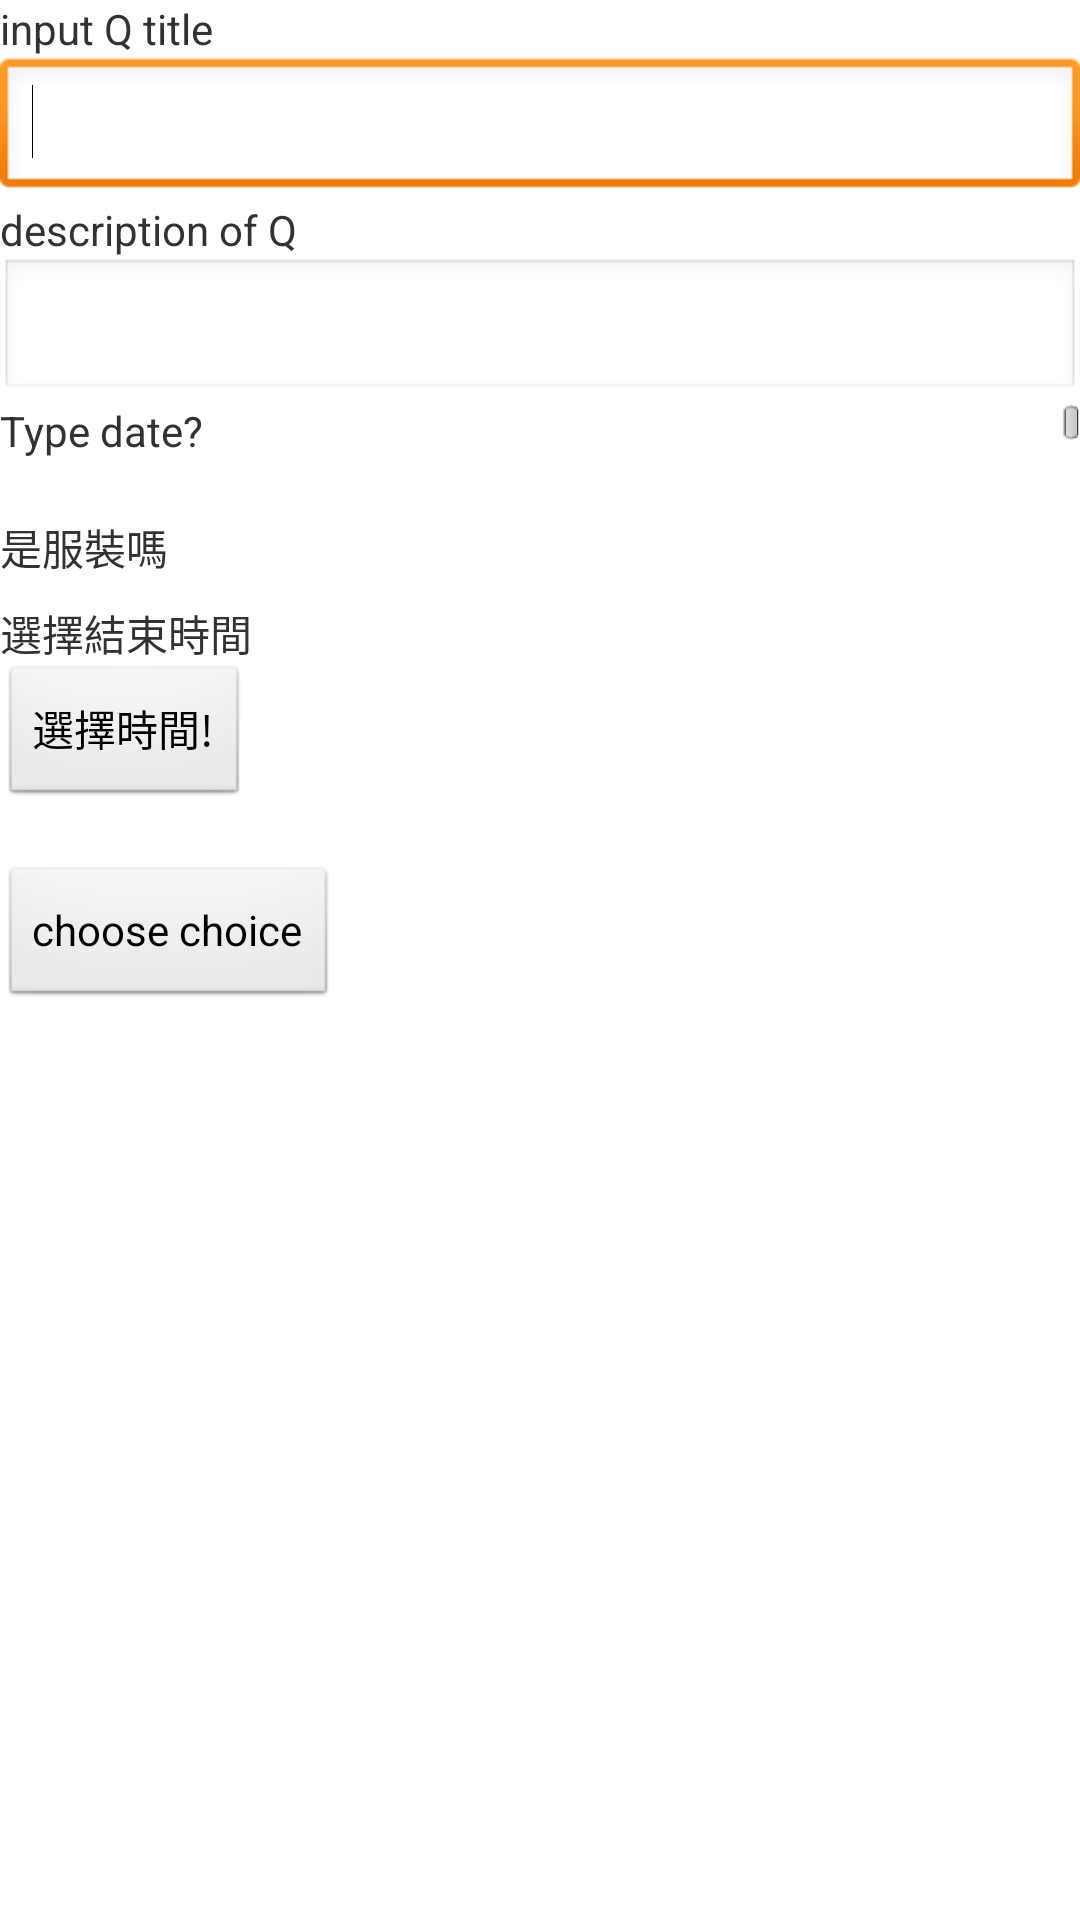

Write the Android layout XML for this screen, with the resource values it uses.
<!-- AndroidManifest.xml: application theme AppTheme -->
<!-- res/layout/ask_btn.xml -->
<?xml version="1.0" encoding="utf-8"?>

<LinearLayout xmlns:android="http://schemas.android.com/apk/res/android"
    android:layout_width="match_parent"
    android:layout_height="match_parent"
    android:orientation="vertical" >

    <TextView
        android:id="@+id/textView1"
        android:layout_width="wrap_content"
        android:layout_height="wrap_content"
        android:text="input Q title" />

    <EditText
        android:id="@+id/editText1"
        android:layout_width="match_parent"
        android:layout_height="wrap_content"
        android:ems="10"
        android:inputType="textPersonName" >

        <requestFocus />
    </EditText>

    <TextView
        android:id="@+id/textView2"
        android:layout_width="wrap_content"
        android:layout_height="wrap_content"
        android:text="description of Q" />

    <EditText
        android:id="@+id/editText2"
        android:layout_width="match_parent"
        android:layout_height="wrap_content"
        android:ems="10"
        android:inputType="textPersonName" />
<ScrollView
android:layout_height="200px"
android:layout_width="fill_parent">

<LinearLayout
android:orientation="vertical"
android:layout_width="fill_parent"
android:layout_height="fill_parent">
    <TextView
        android:id="@+id/textView3"
        android:layout_width="wrap_content"
        android:layout_height="wrap_content"
        android:text="Type date?" />

    <ToggleButton
        android:id="@+id/toggleButton1"
        android:layout_width="wrap_content"
        android:layout_height="wrap_content"
        android:background="@drawable/bgtoggle"
        android:textOff=""
        android:textOn="" 
        android:button="@null" />
    
    

    <TextView
        android:id="@+id/textView4"
        android:layout_width="wrap_content"
        android:layout_height="wrap_content"
        android:text="是服裝嗎" />

    <ToggleButton
        android:id="@+id/toggleButton2"
        android:layout_width="wrap_content"
        android:layout_height="wrap_content"
        android:background="@drawable/bgtoggle"
        android:textOff=""
        android:textOn="" 
         android:button="@null"
        android:text="ToggleButton" />
    
    
    
    
    <TextView
        android:id="@+id/textView_3c"
        android:layout_width="wrap_content"
        android:layout_height="wrap_content"
        android:text="是三希嗎" />

    <ToggleButton
        android:id="@+id/toggleButton_3c"
        android:layout_width="wrap_content"
        android:layout_height="wrap_content"
        android:background="@drawable/bgtoggle"
        android:textOff=""
        android:textOn="" 
         android:button="@null"
        android:text="ToggleButton" />
    
    
    
    
    
    
    
    
    <TextView
        android:id="@+id/textView_makeup"
        android:layout_width="wrap_content"
        android:layout_height="wrap_content"
        android:text="是美妝嗎" />

    <ToggleButton
        android:id="@+id/toggleButton_make_up"
        android:layout_width="wrap_content"
        android:layout_height="wrap_content"
        android:background="@drawable/bgtoggle"
        android:textOff=""
        android:textOn="" 
         android:button="@null"
        android:text="ToggleButton" />
    
    
    
     <TextView
        android:id="@+id/textView_entertain"
        android:layout_width="wrap_content"
        android:layout_height="wrap_content"
        android:text="是服裝嗎" />

    <ToggleButton
        android:id="@+id/toggleButton_entertain"
        android:layout_width="wrap_content"
        android:layout_height="wrap_content"
        android:background="@drawable/bgtoggle"
        android:textOff=""
        android:textOn="" 
         android:button="@null"
        android:text="ToggleButton" />
    
    
    
    
    
     <TextView
        android:id="@+id/textView_eat"
        android:layout_width="wrap_content"
        android:layout_height="wrap_content"
        android:text="是服裝嗎" />

    <ToggleButton
        android:id="@+id/toggleButton_eat"
        android:layout_width="wrap_content"
        android:layout_height="wrap_content"
        android:background="@drawable/bgtoggle"
        android:textOff=""
        android:textOn="" 
         android:button="@null"
        android:text="ToggleButton" />
    
    
    
     <TextView
        android:id="@+id/textView_live"
        android:layout_width="wrap_content"
        android:layout_height="wrap_content"
        android:text="是服裝嗎" />

    <ToggleButton
        android:id="@+id/toggleButton_live"
        android:layout_width="wrap_content"
        android:layout_height="wrap_content"
        android:background="@drawable/bgtoggle"
        android:textOff=""
        android:textOn="" 
         android:button="@null"
        android:text="ToggleButton" />
    
    
    
    
    
    
    <TextView
        android:id="@+id/textView_gather"
        android:layout_width="wrap_content"
        android:layout_height="wrap_content"
        android:text="是聚會嗎" />

    <ToggleButton
        android:id="@+id/toggleButton_gather"
        android:layout_width="wrap_content"
        android:layout_height="wrap_content"
        android:background="@drawable/bgtoggle"
        android:textOff=""
        android:textOn="" 
         android:button="@null"
        android:text="ToggleButton" />
    
    
    
    
    
    
    <TextView
        android:id="@+id/textView_gift"
        android:layout_width="wrap_content"
        android:layout_height="wrap_content"
        android:text="是送禮嗎" />

    <ToggleButton
        android:id="@+id/toggleButton_gift"
        android:layout_width="wrap_content"
        android:layout_height="wrap_content"
        android:background="@drawable/bgtoggle"
        android:textOff=""
        android:textOn="" 
         android:button="@null"
        android:text="ToggleButton" />
    
    
    
    
    
    
    
    
    
    <TextView
        android:id="@+id/textView_sex"
        android:layout_width="wrap_content"
        android:layout_height="wrap_content"
        android:text=" 是西施ㄇ=\\\\=" />

    <ToggleButton
        android:id="@+id/toggleButton_sex"
        android:layout_width="wrap_content"
        android:layout_height="wrap_content"
        android:background="@drawable/bgtoggle"
        android:textOff=""
        android:textOn="" 
         android:button="@null"
        android:text="ToggleButton" />
    
    
    
    
     <TextView
        android:id="@+id/textView_other"
        android:layout_width="wrap_content"
        android:layout_height="wrap_content"
        android:text="其他" />

    <ToggleButton
        android:id="@+id/toggleButton_other"
        android:layout_width="wrap_content"
        android:layout_height="wrap_content"
        android:background="@drawable/bgtoggle"
        android:textOff=""
        android:textOn="" 
         android:button="@null"
        android:text="ToggleButton" />
    
    
    
    
    
    
    
    
     <TextView
        android:id="@+id/textView5"
        android:layout_width="wrap_content"
        android:layout_height="wrap_content"
        android:text="你是不是想要女生來回答!" />

    <ToggleButton
        android:id="@+id/toggleButton_g"
        android:layout_width="wrap_content"
        android:layout_height="wrap_content"
        android:background="@drawable/bgtoggle"
        android:textOff=""
        android:textOn="" 
         android:button="@null"
        android:text="ToggleButton" />
     <TextView
        android:id="@+id/textView6"
        android:layout_width="wrap_content"
        android:layout_height="wrap_content"
        android:text="還是你想要男生來回答" />

    <ToggleButton
        android:id="@+id/toggleButton_b"
        android:layout_width="wrap_content"
        android:layout_height="wrap_content"
        android:background="@drawable/bgtoggle"
        android:textOff=""
        android:textOn="" 
         android:button="@null"
        android:text="ToggleButton" />
      <TextView
        android:id="@+id/textView7"
        android:layout_width="wrap_content"
        android:layout_height="wrap_content"
        android:text="" />
</LinearLayout>
</ScrollView>
<TextView
    	android:layout_width="wrap_content" 
	    android:layout_height="wrap_content" 
	    android:id="@+id/textview"
	    android:text="選擇結束時間" 
    />
<Button  
	    android:layout_width="wrap_content" 
	    android:layout_height="wrap_content" 
	    android:text="選擇時間!"
	    android:id="@+id/dateButton"
    />
    <TextView
    	android:layout_width="wrap_content" 
	    android:layout_height="wrap_content" 
	    android:id="@+id/dateText"
    />
    <Button
        android:id="@+id/button1"
        android:layout_width="wrap_content"
        android:layout_height="wrap_content"
        android:text="choose choice" />

</LinearLayout>
<!-- resources referenced by this layout -->
<resources>
  <style name="AppTheme" parent="AppBaseTheme">
          
      </style>
  <style name="AppBaseTheme" parent="android:Theme.Light">
          
      </style>
</resources>
